Photos from the image-classification dataset "dataset2mo" in the GitHub repository lei047483-a11y/TCM-MicroScope. Its 24 classes are: arborvitae seed, baiziren, banxiaqu, chinese angelica, chuanqiong, cinnabar, cinnamon bark, codonopsis root, cuwuweizi, danggui, dangshen, fuling, honey fried astragalus, honey fried licorice, poria, processed pinellia, rougui, sour jujube seed, suanzaoren, szechuan lovage rhizome, vinegar processed schisandra, zhigancao, zhihuangqi, zhusha.

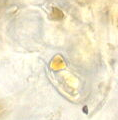
Label: chuanqiong

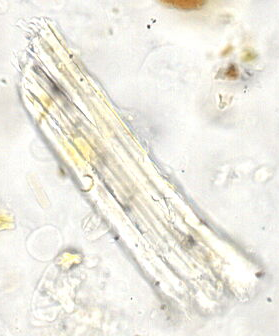
Label: zhigancao

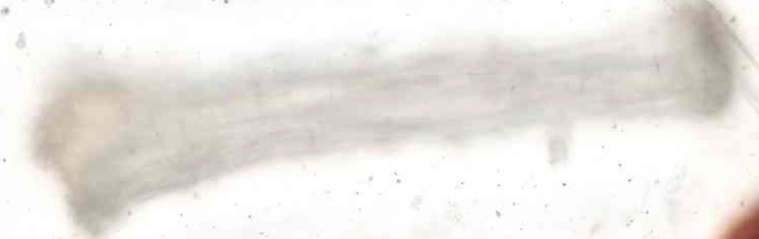
Label: honey fried astragalus

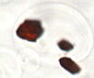
Label: zhusha

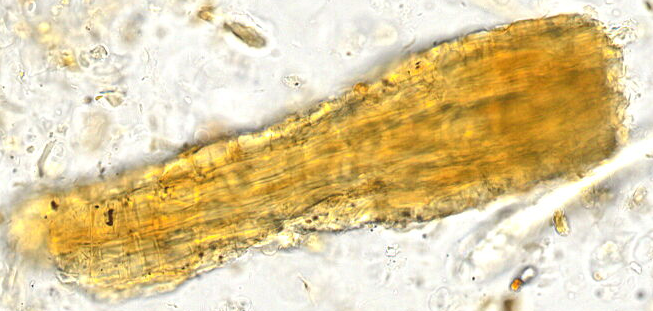
Label: zhihuangqi

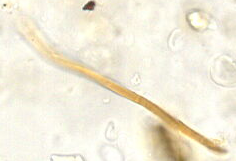
Label: fuling
